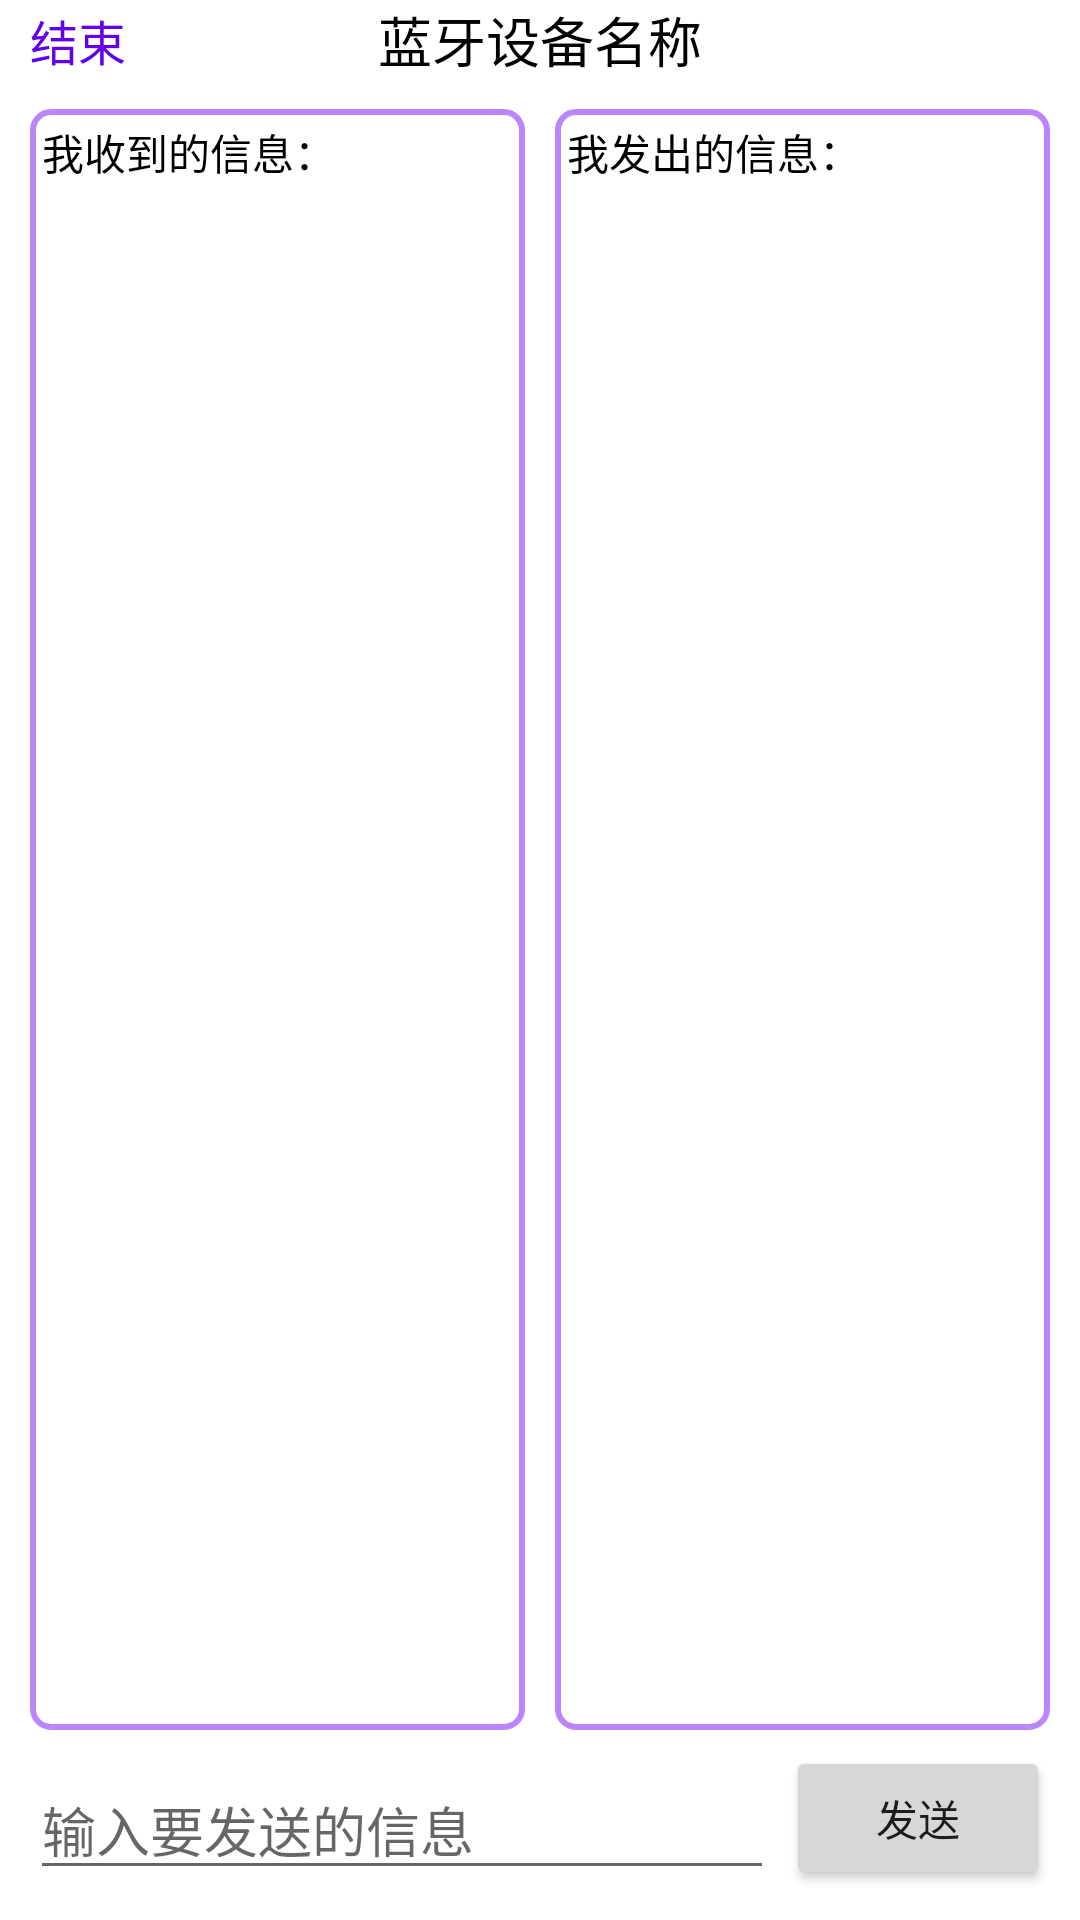

Write the Android layout XML for this screen, with the resource values it uses.
<!-- AndroidManifest.xml: application theme Theme.BlueToothDemo -->
<!-- res/layout/communication_layout.xml -->
<?xml version="1.0" encoding="utf-8"?>
<androidx.constraintlayout.widget.ConstraintLayout xmlns:android="http://schemas.android.com/apk/res/android"
    xmlns:app="http://schemas.android.com/apk/res-auto"
    xmlns:tools="http://schemas.android.com/tools"
    android:layout_width="match_parent"
    android:layout_height="match_parent">

    <Button
        android:id="@+id/send_text_btn"
        android:layout_width="wrap_content"
        android:layout_height="wrap_content"
        android:layout_marginEnd="10dp"
        android:layout_marginBottom="10dp"
        android:text="发送"
        app:layout_constraintBottom_toBottomOf="parent"
        app:layout_constraintEnd_toEndOf="parent"
        app:layout_constraintHorizontal_bias="1.0"
        app:layout_constraintStart_toStartOf="parent"
        app:layout_constraintTop_toTopOf="parent"
        app:layout_constraintVertical_bias="1.0" />

    <EditText
        android:id="@+id/send_edit_text"
        android:layout_width="0dp"
        android:layout_height="wrap_content"
        android:layout_marginStart="10dp"
        android:layout_marginEnd="4dp"
        android:layout_marginBottom="10dp"
        android:hint="输入要发送的信息"
        app:layout_constraintBottom_toBottomOf="parent"
        app:layout_constraintEnd_toStartOf="@+id/send_text_btn"
        app:layout_constraintHorizontal_bias="0.0"
        app:layout_constraintStart_toStartOf="parent"
        app:layout_constraintTop_toTopOf="parent"
        app:layout_constraintVertical_bias="1.0" />

    <TextView
        android:id="@+id/bluetooth_name"
        android:layout_width="wrap_content"
        android:layout_height="wrap_content"
        android:text="蓝牙设备名称"
        android:textColor="@color/black"
        android:textSize="18sp"
        app:layout_constraintBottom_toTopOf="@+id/send_edit_text"
        app:layout_constraintEnd_toEndOf="parent"
        app:layout_constraintStart_toStartOf="parent"
        app:layout_constraintTop_toTopOf="parent"
        app:layout_constraintVertical_bias="0.0" />

    <LinearLayout
        android:layout_width="match_parent"
        android:layout_height="0dp"
        android:orientation="horizontal"
        android:padding="10dp"
        app:layout_constraintBottom_toTopOf="@+id/send_edit_text"
        app:layout_constraintEnd_toEndOf="parent"
        app:layout_constraintStart_toStartOf="parent"
        app:layout_constraintTop_toBottomOf="@+id/bluetooth_name">

        <TextView
            android:id="@+id/received_text_content"
            android:layout_width="0dp"
            android:layout_height="match_parent"
            android:layout_marginRight="5dp"
            android:layout_weight="1"
            android:background="@drawable/communication_list_shape"
            android:padding="4dp"
            android:text="我收到的信息："
            android:textColor="@color/black" />

        <TextView
            android:id="@+id/send_text_content"
            android:layout_width="0dp"
            android:layout_height="match_parent"
            android:layout_marginLeft="5dp"
            android:layout_weight="1"
            android:background="@drawable/communication_list_shape"
            android:padding="4dp"
            android:text="我发出的信息："
            android:textColor="@color/black" />
    </LinearLayout>

    <TextView
        android:id="@+id/cancel_conn_btn"
        android:layout_width="wrap_content"
        android:layout_height="wrap_content"
        android:layout_marginStart="10dp"
        android:text="结束"
        android:textColor="@color/purple_500"
        android:textSize="16sp"
        app:layout_constraintBottom_toBottomOf="@+id/bluetooth_name"
        app:layout_constraintEnd_toStartOf="@+id/bluetooth_name"
        app:layout_constraintHorizontal_bias="0.0"
        app:layout_constraintStart_toStartOf="parent"
        app:layout_constraintTop_toTopOf="parent" />

</androidx.constraintlayout.widget.ConstraintLayout>
<!-- resources referenced by this layout -->
<resources>
  <!-- drawable communication_list_shape (drawable) -->
  <?xml version="1.0" encoding="utf-8"?>
  <shape xmlns:android="http://schemas.android.com/apk/res/android"
      android:shape="rectangle">
      <corners android:radius="6dp"/>
      <stroke android:color="@color/purple_200"
          android:width="2dp"/>
  
  </shape>
  <style name="Theme.BlueToothDemo" parent="Theme.MaterialComponents.DayNight.DarkActionBar">
          
          <item name="colorPrimary">@color/purple_500</item>
          <item name="colorPrimaryVariant">@color/purple_700</item>
          <item name="colorOnPrimary">@color/white</item>
          
          <item name="colorSecondary">@color/teal_200</item>
          <item name="colorSecondaryVariant">@color/teal_700</item>
          <item name="colorOnSecondary">@color/black</item>
          
          <item name="android:statusBarColor" tools:targetApi="l">?attr/colorPrimaryVariant</item>
          
      </style>
  <!-- not gathered from this repository: default colours our renderer supplied (Android Studio template values) -->
  <color name="purple_200">#FFBB86FC</color>
  <color name="purple_500">#FF6200EE</color>
  <color name="purple_700">#FF3700B3</color>
  <color name="teal_200">#FF03DAC5</color>
  <color name="teal_700">#FF018786</color>
  <color name="black">#FF000000</color>
  <color name="white">#FFFFFFFF</color>
</resources>
